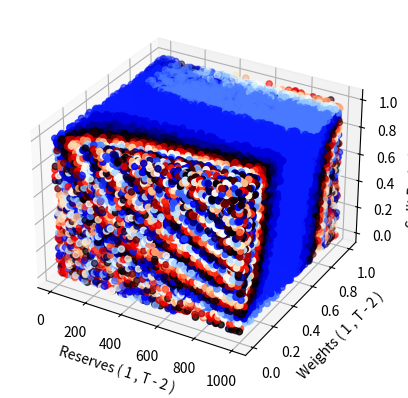

This chart was generated by the following Python code:
import matplotlib.pyplot as plt
from mpl_toolkits import mplot3d
import numpy as np
import random

#NEED TO FIX WEIGHTS: NOT MEASURE ACCURATE THING


def calculate_slippage(reserves1, reserves2, weight, amount):
    price = (reserves2 ** (1 - weight)) / (reserves1 ** weight)
    no_slippage = price * amount
    with_slippage = reserves2 * (1 - ( (reserves1 /(reserves1 + amount)) ** (weight / (1 - weight) ) ) ) 
    return no_slippage - with_slippage

def calculate_cost(reserves1, reserves2, weight, amount, gas = 20):
    return calculate_slippage(reserves1, reserves2, weight, amount) + gas

num_samples = 99990

reserves_pool1 = np.array(random.sample(range(1, 99999), num_samples)) * .01
#np.linspace(10, 990, 99)

weights1 = np.array(random.sample(range(1, 99999), num_samples)) * .00001
#np.linspace(.01, .99, 99)

split1 = np.array(random.sample(range(1, 99999), num_samples)) * .00001
#np.linspace(.01, .99, 99)

#amounts1 = np.array(random.sample(range(1, 99999), num_samples)) * .0001
#np.linspace(.1, 9.90, 99)
amount = 10

x_data = reserves_pool1
y_data = weights1
z_data = split1
cost_data = []

for i in range(num_samples):
    #finish cost
    cost_trade_1 = calculate_cost(reserves_pool1[i]/2, reserves_pool1[i]/2, weights1[i], split1[i] * amount)
    cost_trade_2 = calculate_cost((1000 - reserves_pool1[i]/2), (1000 - reserves_pool1[i]/2), 1 - weights1[i], (1 - split1[i]) * amount)
    total_cost = cost_trade_1 + cost_trade_2
    cost_data.append(total_cost)

ax = plt.axes(projection='3d')



ax.scatter(x_data, y_data, z_data, c=cost_data, cmap='flag')

ax.set_xlabel("Reserves ( 1 , T - 2 )")
ax.set_ylabel("Weights ( 1 , T - 2 )")
ax.set_zlabel("Split Ratio ( 1 , T - 2 ) ")
plt.show()
